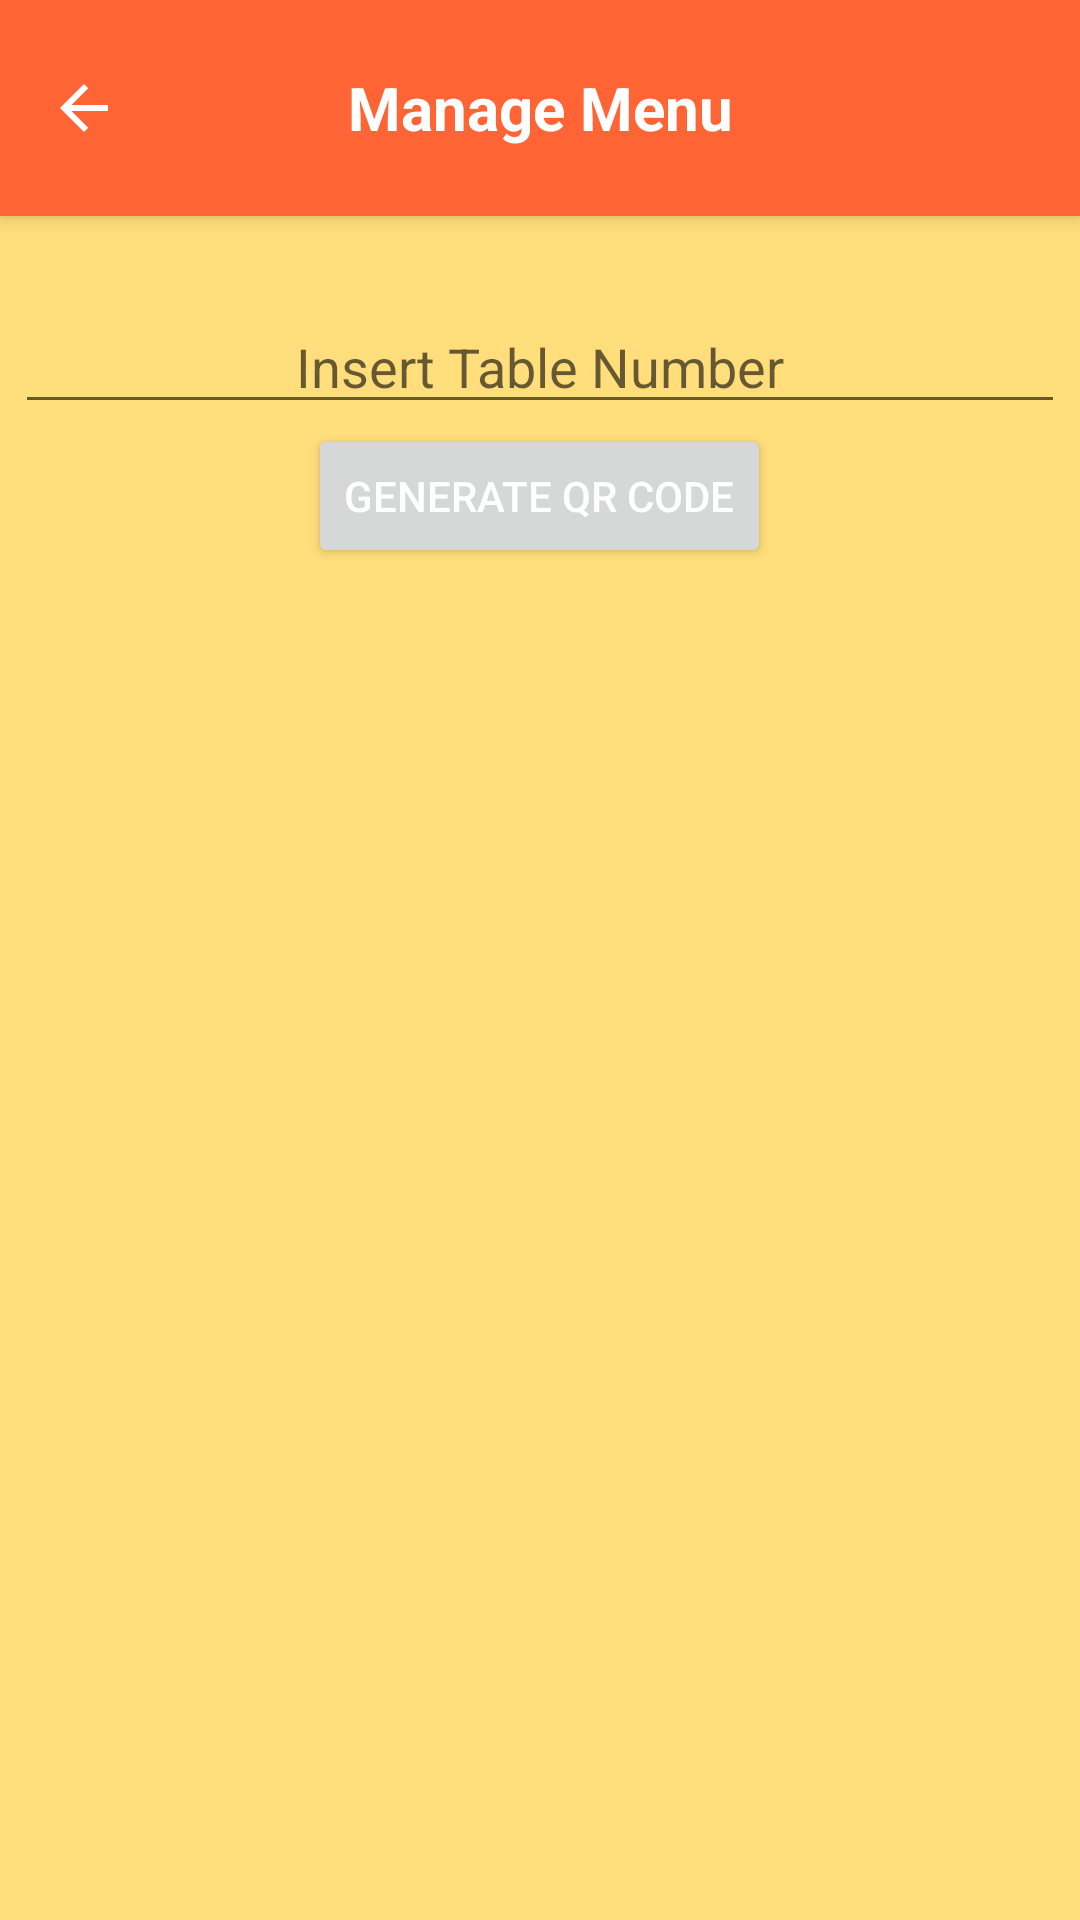

Write the Android layout XML for this screen, with the resource values it uses.
<!-- AndroidManifest.xml: application theme Theme.MyPler -->
<!-- res/layout/activity_qr.xml -->
<?xml version="1.0" encoding="utf-8"?>

<RelativeLayout xmlns:android="http://schemas.android.com/apk/res/android"
    android:layout_width="match_parent"
    android:layout_height="match_parent"
    android:background="?attr/colorOnPrimary">

    <include
        android:id="@+id/toolbar"
        layout="@layout/toolbar_activity_detail" />

    <Button
        android:id="@+id/generate_button"
        android:layout_width="wrap_content"
        android:layout_height="wrap_content"
        android:layout_below="@id/table_qr"
        android:layout_centerHorizontal="true"
        android:text="Generate QR Code"
        android:textColor="@color/white"/>

    <EditText
        android:id="@+id/table_qr"
        android:layout_width="350dp"
        android:layout_height="wrap_content"
        android:layout_marginTop="100dp"
        android:layout_centerHorizontal="true"
        android:hint="Insert Table Number"
        android:gravity="center_vertical|center_horizontal"
        android:inputType="number" />

    <ImageView
        android:id="@+id/qr_code_image_view"
        android:layout_width="350dp"
        android:layout_height="350dp"
        android:layout_below="@id/table_qr"
        android:layout_centerHorizontal="true"
        android:layout_marginTop="100dp" />

    <Button
        android:id="@+id/save_qr_button"
        android:layout_width="200dp"
        android:layout_height="wrap_content"
        android:layout_below="@id/qr_code_image_view"
        android:layout_centerHorizontal="true"
        android:layout_marginTop="50dp"
        android:text="Save QR"
        android:textColor="@color/white"/>
</RelativeLayout>
<!-- res/layout/toolbar_activity_detail.xml (included above) -->
<androidx.appcompat.widget.Toolbar xmlns:android="http://schemas.android.com/apk/res/android"
    android:id="@+id/toolbar"
    android:layout_width="match_parent"
    android:layout_height="72dp"
    android:background="?attr/colorPrimary"
    android:elevation="4dp"
    android:theme="@style/ThemeOverlay.AppCompat.ActionBar">

    <ImageView
        android:id="@+id/back_button_manage_menu"
        android:layout_width="wrap_content"
        android:layout_height="wrap_content"
        android:src="@drawable/ic_back"
        android:contentDescription="Back"
        android:onClick="onBackButtonClicked"/>

    <TextView
        android:id="@+id/manage_menu"
        android:layout_width="wrap_content"
        android:layout_height="wrap_content"
        android:text="Manage Menu"
        android:layout_gravity="center"
        android:textColor="@android:color/white"
        android:textSize="20sp"
        android:textStyle="bold" />
</androidx.appcompat.widget.Toolbar>
<!-- resources referenced by this layout -->
<resources>
  <!-- drawable ic_back (drawable) -->
  <vector xmlns:android="http://schemas.android.com/apk/res/android"
      android:width="24dp"
      android:height="24dp"
      android:viewportWidth="24"
      android:viewportHeight="24">
  
      <path
          android:fillColor="#FFFFFf"
          android:pathData="M20,11H7.83l5.59,-5.59L12,4l-8,8l8,8l1.41,-1.41L7.83,13H20v-2z" />
  </vector>
  <style name="Theme.MyPler" parent="Theme.MaterialComponents.DayNight.NoActionBar">
          
          <item name="colorPrimary">#FF6434</item>
          <item name="colorPrimaryVariant">#FF9800</item>
          <item name="colorOnPrimary">#FFDE7B</item>
          
          <item name="colorSecondary">@color/teal_200</item>
          <item name="colorSecondaryVariant">@color/teal_700</item>
          <item name="colorOnSecondary">@color/black</item>
          
          <item name="android:statusBarColor">?attr/colorPrimaryVariant</item>
          
      </style>
  <!-- not gathered from this repository: default colours our renderer supplied (Android Studio template values) -->
  <color name="teal_200">#FF03DAC5</color>
  <color name="teal_700">#FF018786</color>
  <color name="black">#FF000000</color>
  <color name="white">#FFFFFFFF</color>
</resources>
